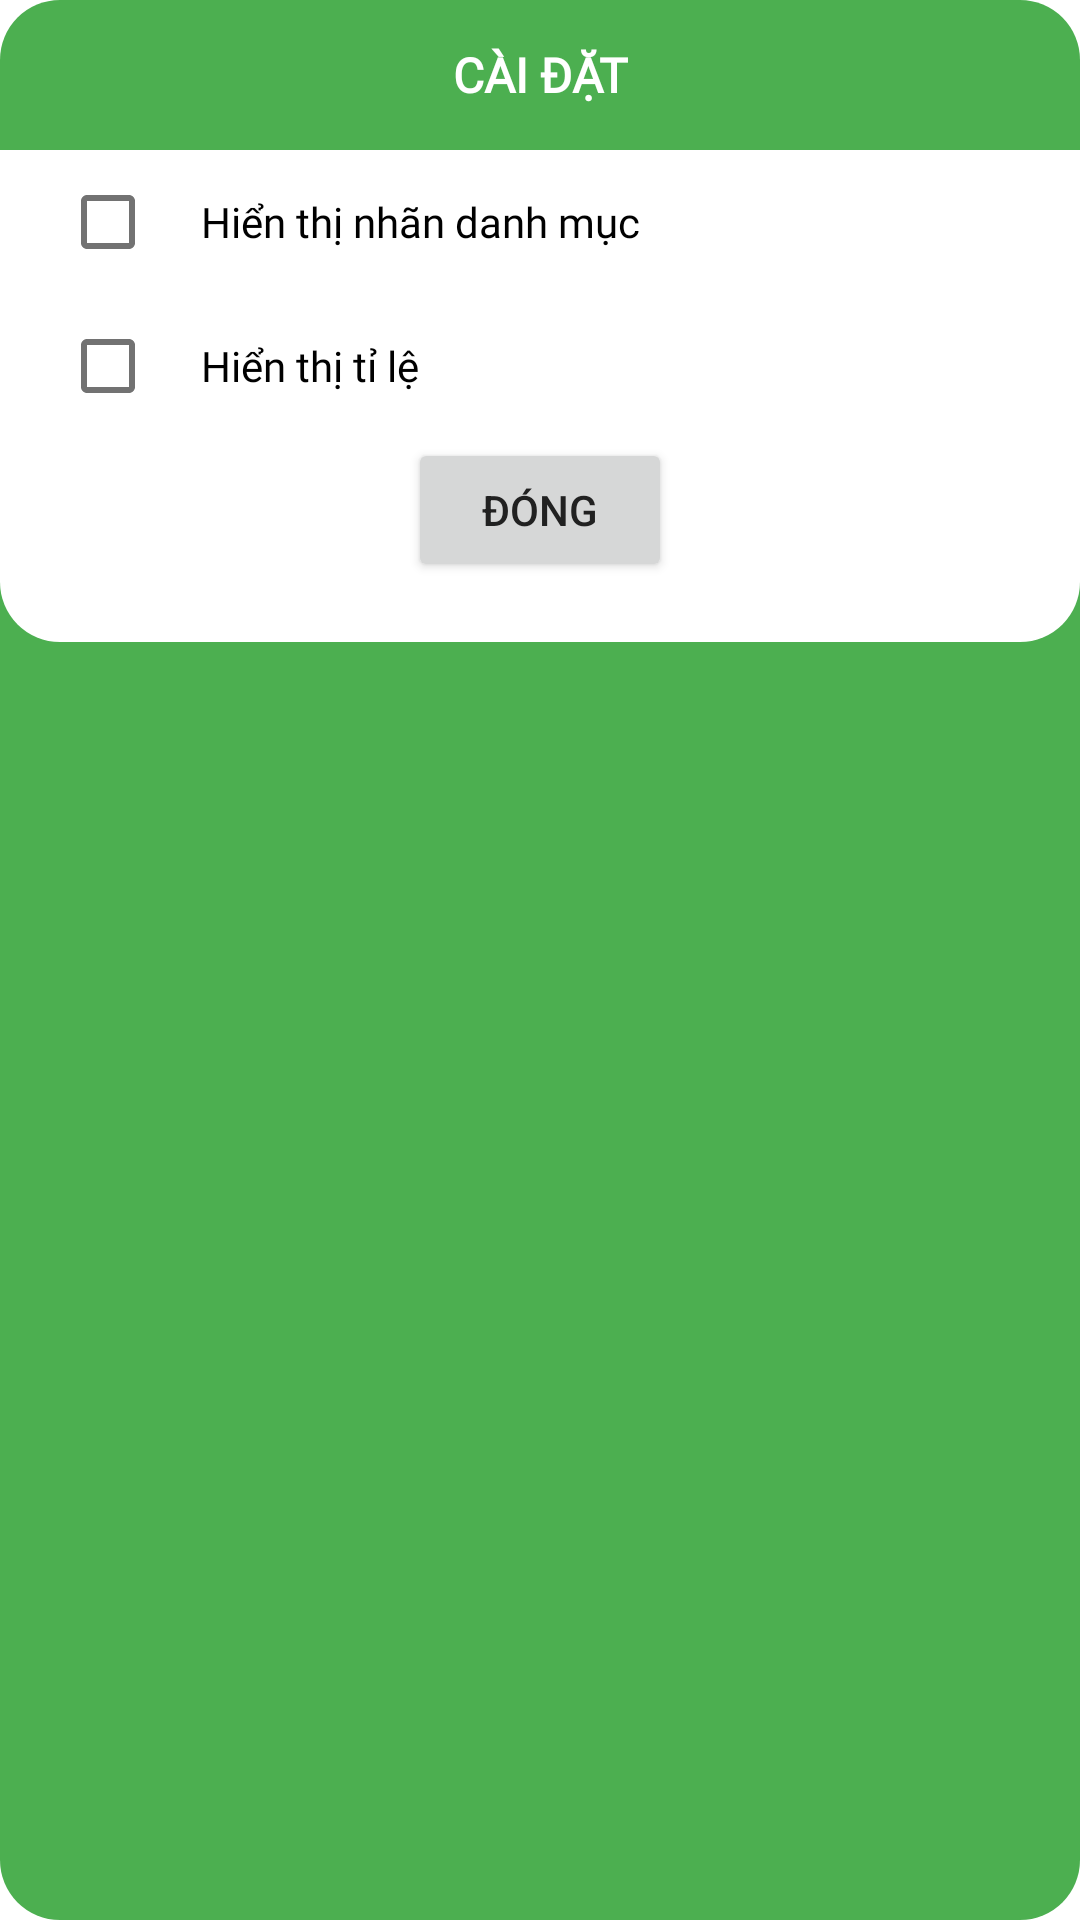

Here is an Android app screen rendered from its layout file. Give the layout XML and the strings, colors and styles it references.
<!-- AndroidManifest.xml: application theme Theme.MoneyManager -->
<!-- res/layout/dialog_settings.xml -->
<?xml version="1.0" encoding="utf-8"?>
<LinearLayout xmlns:android="http://schemas.android.com/apk/res/android"
    android:layout_width="match_parent"
    android:layout_height="wrap_content"
    android:background="@drawable/dialog"
    android:minWidth="300dp"
    android:orientation="vertical">

    <RelativeLayout
        android:layout_width="match_parent"
        android:layout_height="50dp">

        <TextView
            android:id="@+id/tv_choose_current_month"
            android:layout_width="wrap_content"
            android:layout_height="match_parent"
            android:layout_centerInParent="true"
            android:fontFamily="@font/oswald"
            android:foreground="?android:attr/selectableItemBackground"
            android:gravity="center"
            android:text="Cài đặt"
            android:textAllCaps="true"
            android:textColor="@color/white"
            android:textSize="16sp"
            android:textStyle="bold" />

    </RelativeLayout>

    <LinearLayout
        android:layout_width="match_parent"
        android:layout_height="wrap_content"
        android:background="@color/white"
        android:orientation="vertical">

        <CheckBox
            android:id="@+id/cbShowChartLabels"
            android:layout_width="match_parent"
            android:layout_height="wrap_content"
            android:layout_marginStart="20dp"
            android:fontFamily="@font/oswald_light"
            android:paddingStart="15dp"
            android:text="Hiển thị nhãn danh mục" />

        <CheckBox
            android:id="@+id/cbShowChartValues"
            android:layout_width="match_parent"
            android:layout_height="wrap_content"
            android:layout_marginStart="20dp"
            android:fontFamily="@font/oswald_light"
            android:paddingStart="15dp"
            android:text="Hiển thị tỉ lệ" />

        <Button
            android:id="@+id/btnCloseDialog"
            android:layout_width="wrap_content"
            android:layout_height="wrap_content"
            android:layout_gravity="center_horizontal"
            android:text="Đóng" />

    </LinearLayout>


    <LinearLayout
        android:layout_width="match_parent"
        android:layout_height="20dp"
        android:background="@drawable/dialog_bottom"
        android:orientation="vertical" />
</LinearLayout>
<!-- resources referenced by this layout -->
<resources>
  <color name="white">#FFFFFFFF</color>
  <!-- drawable dialog (drawable) -->
  <?xml version="1.0" encoding="utf-8"?>
  <shape xmlns:android="http://schemas.android.com/apk/res/android">
      <solid android:color="@color/colorPrimary" />
      <corners android:radius="20dp" />
  
  </shape>
  <!-- drawable dialog_bottom (drawable) -->
  <?xml version="1.0" encoding="utf-8"?>
  <shape xmlns:android="http://schemas.android.com/apk/res/android">
      <solid android:color="@color/white" />
      <corners
          android:bottomLeftRadius="20dp"
          android:bottomRightRadius="20dp" />
      <padding
          android:bottom="10dp"
          android:left="10dp"
          android:right="10dp"
          android:top="10dp" />
  </shape>
  <style name="Theme.MoneyManager" parent="Theme.MaterialComponents.Light.NoActionBar">
          
          <item name="colorPrimary">@color/colorPrimary</item>
          <item name="colorPrimaryDark">@color/colorPrimaryDark</item>
          <item name="colorPrimaryVariant">@color/purple_700</item>
          
          
          
          
          
          
          
          
          <item name="windowActionBar">false</item>
          <item name="windowNoTitle">true</item>
          <item name="android:textColorPrimary">@color/textColorPrimary</item>
          <item name="android:textColorSecondary">@color/textColorSecondary</item>
          <item name="android:windowFullscreen">true</item>
      </style>
  <color name="colorPrimary">#4caf50</color>
  <color name="colorPrimaryDark">#659f38</color>
  <color name="purple_700">#FF3700B3</color>
  <color name="textColorPrimary">#212121</color>
  <color name="textColorSecondary">#727272</color>
</resources>
